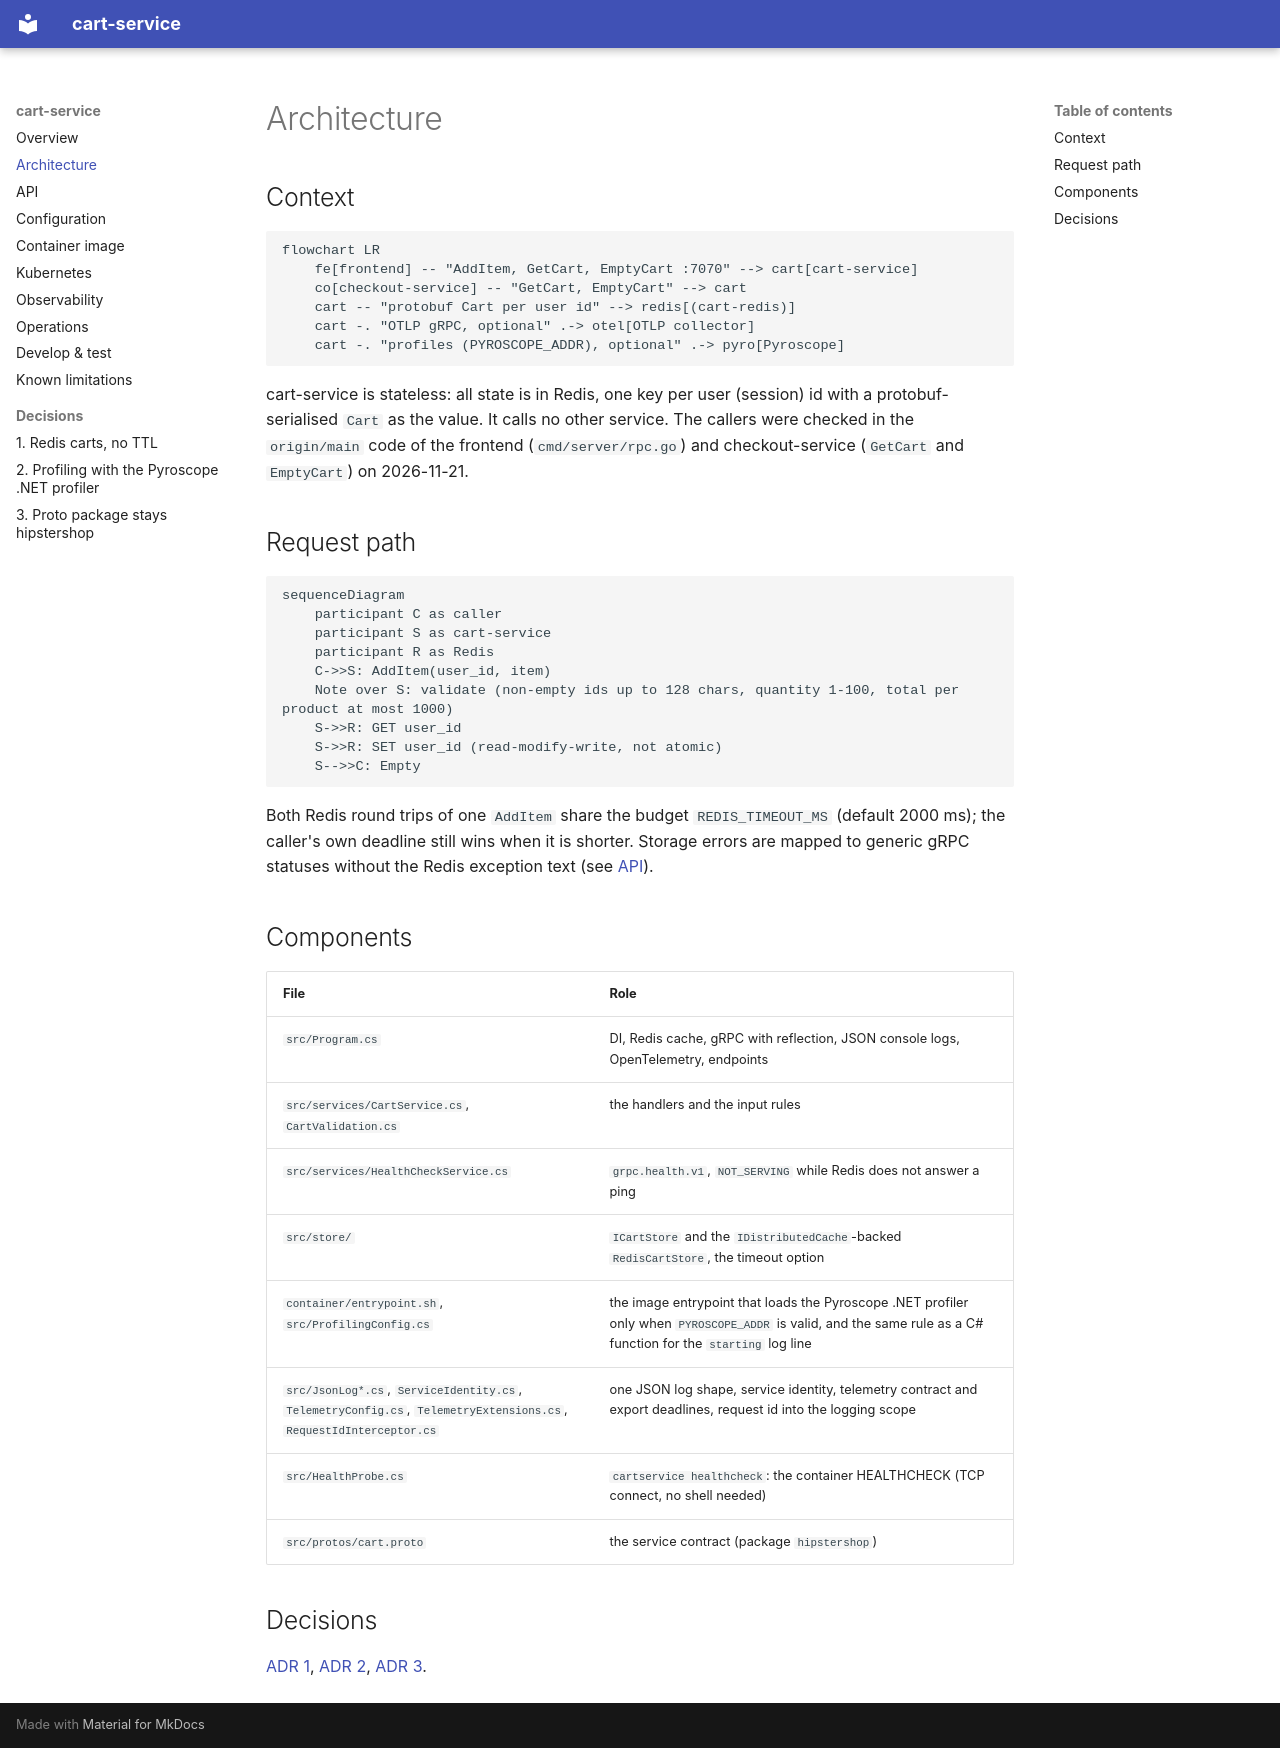

repository: platform-boutique/app-cart-service · page: architecture/index.html · generator: mkdocs

# Architecture

## Context

```mermaid
flowchart LR
    fe[frontend] -- "AddItem, GetCart, EmptyCart :7070" --> cart[cart-service]
    co[checkout-service] -- "GetCart, EmptyCart" --> cart
    cart -- "protobuf Cart per user id" --> redis[(cart-redis)]
    cart -. "OTLP gRPC, optional" .-> otel[OTLP collector]
    cart -. "profiles (PYROSCOPE_ADDR), optional" .-> pyro[Pyroscope]
```

cart-service is stateless: all state is in Redis, one key per user (session) id with a protobuf-serialised `Cart` as the value. It calls no other service. The callers were checked in the `origin/main` code of the frontend (`cmd/server/rpc.go`) and checkout-service (`GetCart` and `EmptyCart`) on 2026-11-21.

## Request path

```mermaid
sequenceDiagram
    participant C as caller
    participant S as cart-service
    participant R as Redis
    C->>S: AddItem(user_id, item)
    Note over S: validate (non-empty ids up to 128 chars, quantity 1-100, total per product at most 1000)
    S->>R: GET user_id
    S->>R: SET user_id (read-modify-write, not atomic)
    S-->>C: Empty
```

Both Redis round trips of one `AddItem` share the budget `REDIS_TIMEOUT_MS` (default 2000 ms); the caller's own deadline still wins when it is shorter. Storage errors are mapped to generic gRPC statuses without the Redis exception text (see [API](api.md)).

## Components

| File | Role |
|---|---|
| `src/Program.cs` | DI, Redis cache, gRPC with reflection, JSON console logs, OpenTelemetry, endpoints |
| `src/services/CartService.cs`, `CartValidation.cs` | the handlers and the input rules |
| `src/services/HealthCheckService.cs` | `grpc.health.v1`, `NOT_SERVING` while Redis does not answer a ping |
| `src/store/` | `ICartStore` and the `IDistributedCache`-backed `RedisCartStore`, the timeout option |
| `container/entrypoint.sh`, `src/ProfilingConfig.cs` | the image entrypoint that loads the Pyroscope .NET profiler only when `PYROSCOPE_ADDR` is valid, and the same rule as a C# function for the `starting` log line |
| `src/JsonLog*.cs`, `ServiceIdentity.cs`, `TelemetryConfig.cs`, `TelemetryExtensions.cs`, `RequestIdInterceptor.cs` | one JSON log shape, service identity, telemetry contract and export deadlines, request id into the logging scope |
| `src/HealthProbe.cs` | `cartservice healthcheck`: the container HEALTHCHECK (TCP connect, no shell needed) |
| `src/protos/cart.proto` | the service contract (package `hipstershop`) |

## Decisions

[ADR 1](adr/0001-redis-cart-without-ttl.md), [ADR 2](adr/0002-profiling-with-the-pyroscope-dotnet-profiler.md), [ADR 3](adr/0003-proto-package-stays-hipstershop.md).
